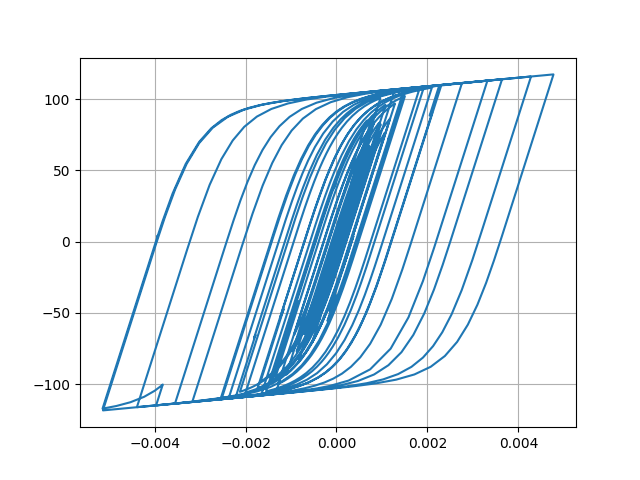

Values plotted in this chart, from the file beside it:
Desplacment, Force
0.0, 0.0
4.506309481043786e-06, 0.4506
1.4395058206136275e-05, 1.439
2.3216976331471493e-05, 2.321
2.6828973283680576e-05, 2.682
2.4750820142190514e-05, 2.475
1.9733304405564383e-05, 1.973
1.6004618395692822e-05, 1.6
1.6517504295983e-05, 1.651
2.1952222116380138e-05, 2.194
3.089319350411738e-05, 3.088
4.054228271268739e-05, 4.052
4.800098684925986e-05, 4.796
5.1867071058684304e-05, 5.182
5.314410490999166e-05, 5.31
5.354324313690837e-05, 5.349
5.4131285084350665e-05, 5.408
5.512406393482428e-05, 5.507
5.636763040547704e-05, 5.631
5.74884407169354e-05, 5.743
5.74272024860837e-05, 5.737
5.603260610581117e-05, 5.597
5.403268632336531e-05, 5.397
5.224105281199898e-05, 5.218
5.0407257869205515e-05, 5.035
4.8036906574741817e-05, 4.798
4.5950333068927255e-05, 4.589
4.469800362758884e-05, 4.464
4.4501361865765244e-05, 4.444
4.4281911546577076e-05, 4.422
4.152008087177208e-05, 4.146
3.4382339722420256e-05, 3.432
2.336716935809215e-05, 2.331
1.0296637907583013e-05, 1.024
-3.2786564602526543e-06, -0.3337
-1.621083807463169e-05, -1.627
-2.8862069505834904e-05, -2.891
-4.140963739481023e-05, -4.145
-5.3248735033536684e-05, -5.326
-6.367745447748353e-05, -6.366
-7.201268234153133e-05, -7.196
-7.921314877923278e-05, -7.913
-8.751309295974968e-05, -8.738
-9.871519634898006e-05, -9.85
-0.0001109, -11.05
-0.0001216, -12.11
-0.0001298, -12.93
-0.0001366, -13.59
-0.0001471, -14.62
-0.0001638, -16.26
-0.0001842, -18.25
-0.0002021, -19.99
-0.0002106, -20.81
-0.0002071, -20.45
-0.0001961, -19.35
-0.0001855, -18.29
-0.0001816, -17.9
-0.0001868, -18.41
-0.0001999, -19.67
-0.000216, -21.22
... 2,941 more rows
